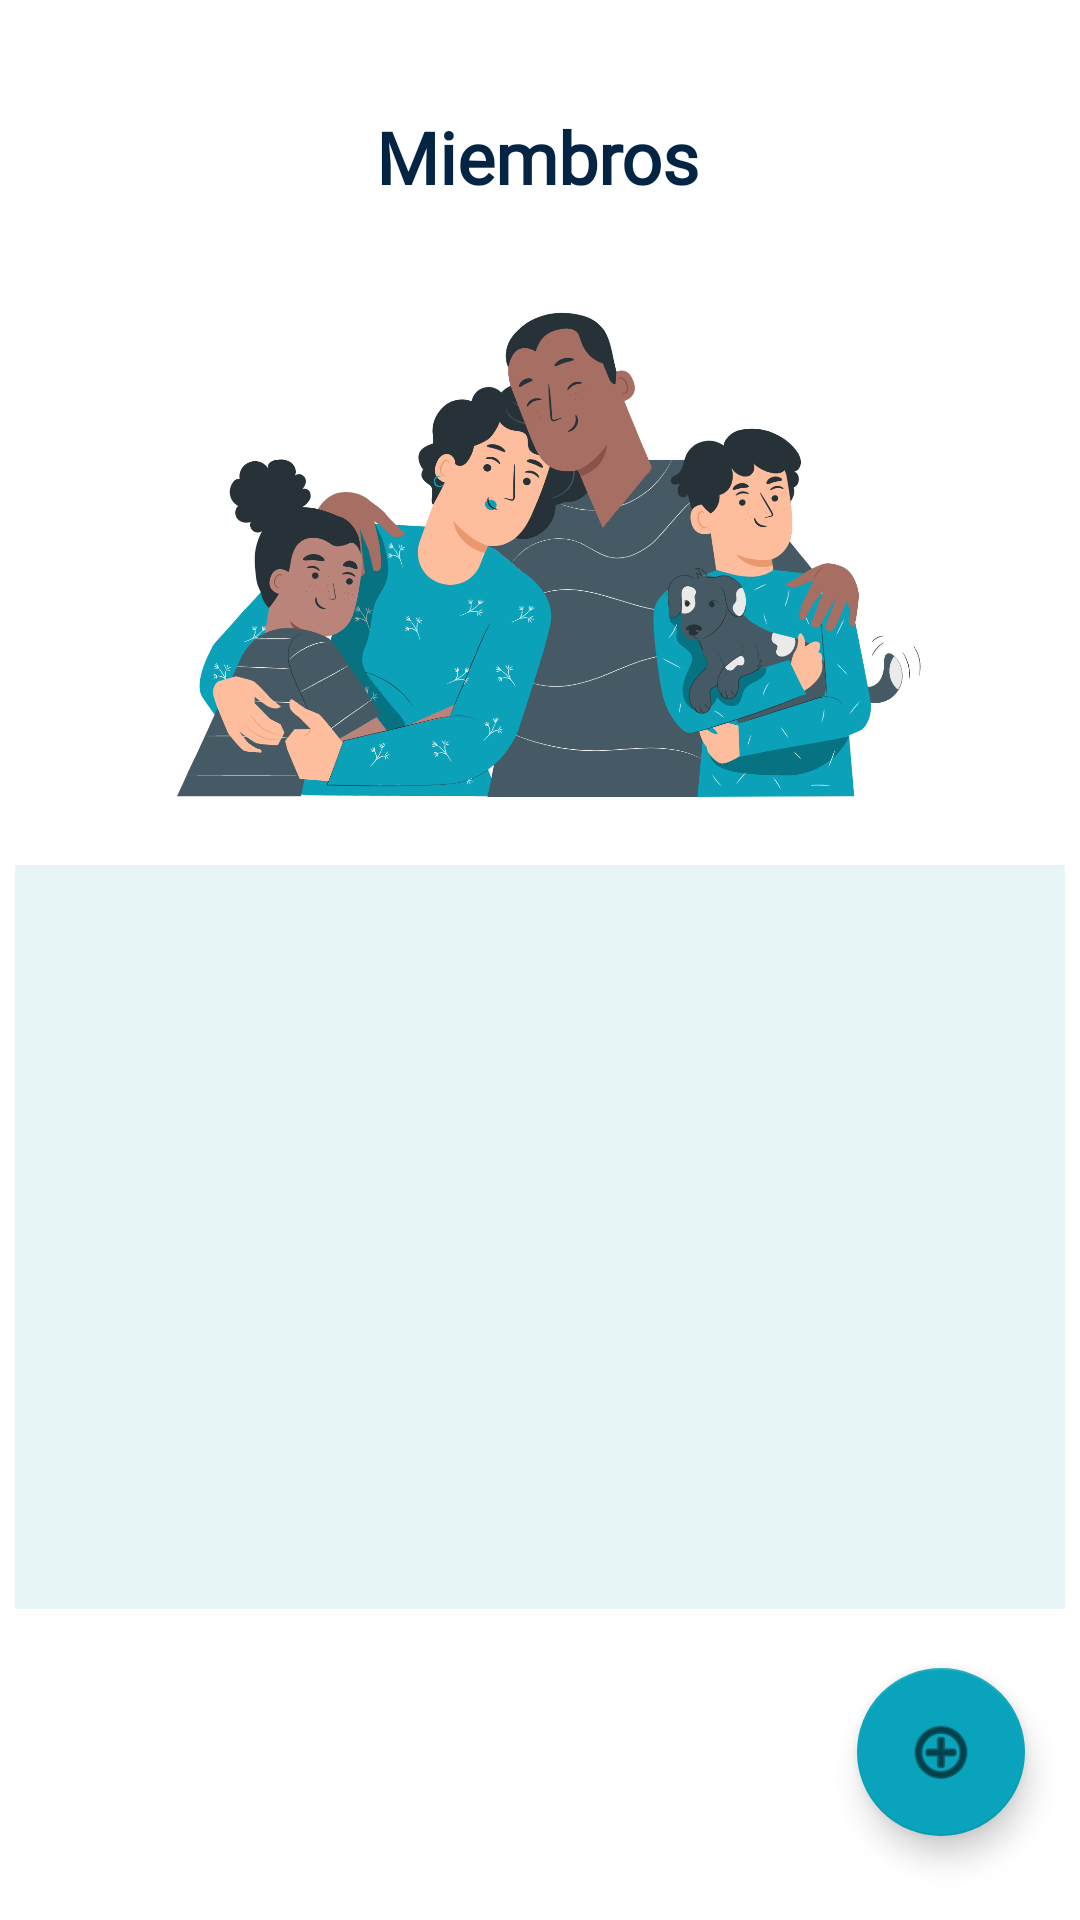

This screen was rendered from an Android layout file. Write that file and the resources it references.
<!-- AndroidManifest.xml: application theme Theme.Fingertip -->
<!-- res/layout/activity_main.xml -->
<?xml version="1.0" encoding="utf-8"?>
<androidx.constraintlayout.widget.ConstraintLayout xmlns:android="http://schemas.android.com/apk/res/android"
    xmlns:app="http://schemas.android.com/apk/res-auto"
    xmlns:tools="http://schemas.android.com/tools"
    android:layout_width="match_parent"
    android:layout_height="match_parent"
    android:orientation="vertical"
    tools:context=".MainActivity">

    <com.google.android.material.floatingactionbutton.FloatingActionButton
        android:id="@+id/floatingActionButton3"
        android:layout_width="wrap_content"
        android:layout_height="wrap_content"
        android:layout_marginBottom="28dp"
        android:clickable="true"
        app:backgroundTint="#09a3bb"
        app:layout_constraintBottom_toBottomOf="parent"
        app:layout_constraintEnd_toEndOf="parent"
        app:layout_constraintHorizontal_bias="0.94"
        app:layout_constraintStart_toStartOf="parent"
        app:srcCompat="@android:drawable/ic_menu_add" />

    <TextView
        android:id="@+id/textView"
        android:layout_width="wrap_content"
        android:layout_height="wrap_content"
        android:layout_marginTop="36dp"
        android:fontFamily="@font/poppinsregular"
        android:text="Miembros"
        android:textColor="#042444"
        android:textSize="24sp"
        android:textStyle="bold"
        app:layout_constraintEnd_toEndOf="parent"
        app:layout_constraintHorizontal_bias="0.498"
        app:layout_constraintStart_toStartOf="parent"
        app:layout_constraintTop_toTopOf="parent" />

    <ImageView
        android:id="@+id/imageView2"
        android:layout_width="340dp"
        android:layout_height="186dp"
        android:layout_marginTop="24dp"
        app:layout_constraintEnd_toEndOf="parent"
        app:layout_constraintStart_toStartOf="parent"
        app:layout_constraintTop_toBottomOf="@+id/textView"
        app:srcCompat="@drawable/family" />

    <ScrollView
        android:layout_width="350dp"
        android:layout_height="248dp"
        android:background="#E8F5F6"
        app:layout_constraintBottom_toBottomOf="parent"
        app:layout_constraintEnd_toEndOf="parent"
        app:layout_constraintHorizontal_bias="0.491"
        app:layout_constraintStart_toStartOf="parent"
        app:layout_constraintTop_toBottomOf="@+id/imageView2"
        app:layout_constraintVertical_bias="0.088">

        <LinearLayout
            android:layout_width="match_parent"
            android:layout_height="wrap_content"
            android:orientation="vertical" />
    </ScrollView>

</androidx.constraintlayout.widget.ConstraintLayout>
<!-- resources referenced by this layout -->
<resources>
  <!-- drawable family: png bitmap (drawable-hdpi, 233177 bytes) -->
  <style name="Theme.Fingertip" parent="Theme.MaterialComponents.DayNight.DarkActionBar">
          
          <item name="colorPrimary">@color/purple_500</item>
          <item name="colorPrimaryVariant">@color/purple_700</item>
          <item name="colorOnPrimary">@color/white</item>
          
          <item name="colorSecondary">@color/teal_200</item>
          <item name="colorSecondaryVariant">@color/teal_700</item>
          <item name="colorOnSecondary">@color/black</item>
          
          <item name="android:statusBarColor" tools:targetApi="l">?attr/colorPrimaryVariant</item>
          
      </style>
  <color name="purple_500">#09a3bb</color>
  <color name="purple_700">#09a3bb</color>
  <color name="white">#FFFFFFFF</color>
  <color name="teal_200">#88b8c3</color>
  <color name="teal_700">#FF018786</color>
  <color name="black">#FF000000</color>
</resources>
